Run: headless pygame with SDL's dummy video driver; simulated clock (each Clock.tick advances the game by its frame time, no real sleeping); random seed 0; keys injected as events and as key.get_pressed() state; no mouse input.
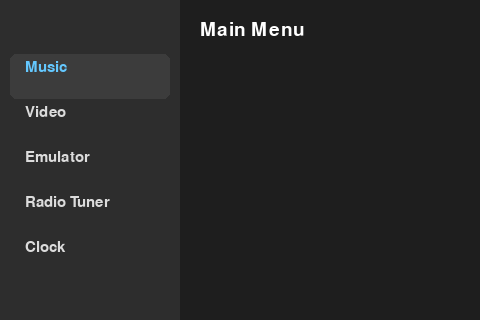
Frame 1 of 4 · flips 1–60 · no input
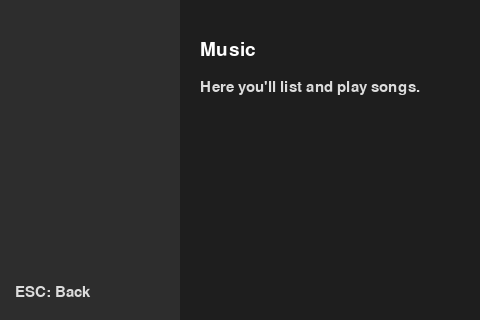
Frame 2 of 4 · flips 61–180 · tapped SPACE, RETURN · held RIGHT (→), D
Frame 3 of 4 · flips 181–300 · held DOWN (↓), S · screen unchanged from frame 2, image omitted
Frame 4 of 4 · flips 301–420 · held LEFT (←), A, UP (↑), W · screen unchanged from frame 3, image omitted

The pygame program that drew these frames:

import sys
import pygame

# ---------- CONFIG ----------

SCREEN_WIDTH = 480
SCREEN_HEIGHT = 320
FPS = 60

BG_COLOR = (30, 30, 30)          # Background
MENU_BG_COLOR = (45, 45, 45)     # Left menu panel
TEXT_COLOR = (220, 220, 220)
HIGHLIGHT_COLOR = (100, 200, 255)
TITLE_COLOR = (255, 255, 255)

FONT_NAME = "Arial"
TITLE_FONT_SIZE = 28
MENU_FONT_SIZE = 22

MENU_ITEMS = ["Music", "Video", "Emulator", "Radio Tuner", "Clock"]

STATE_MAIN_MENU = "main_menu"
STATE_MUSIC = "music"
STATE_VIDEO = "video"
STATE_EMULATOR = "emulator"
STATE_RADIO = "radio"
STATE_CLOCK = "clock"


class HandheldApp:
    def __init__(self):
        pygame.init()
        self.screen = pygame.display.set_mode((SCREEN_WIDTH, SCREEN_HEIGHT))
        pygame.display.set_caption("Handheld Launcher")

        self.clock = pygame.time.Clock()
        self.title_font = pygame.font.SysFont(FONT_NAME, TITLE_FONT_SIZE)
        self.menu_font = pygame.font.SysFont(FONT_NAME, MENU_FONT_SIZE)

        self.running = True
        self.state = STATE_MAIN_MENU
        self.selected_index = 0

    # ----- MAIN LOOP -----

    def run(self):
        while self.running:
            self.handle_events()
            self.update()
            self.draw()
            pygame.display.flip()
            self.clock.tick(FPS)

        pygame.quit()
        sys.exit()

    # ----- EVENTS -----

    def handle_events(self):
        for event in pygame.event.get():
            if event.type == pygame.QUIT:
                self.running = False

            elif event.type == pygame.KEYDOWN:
                if self.state == STATE_MAIN_MENU:
                    self.handle_menu_input(event)
                else:
                    self.handle_screen_input(event)

    def handle_menu_input(self, event):
        if event.key == pygame.K_UP:
            self.selected_index = (self.selected_index - 1) % len(MENU_ITEMS)
        elif event.key == pygame.K_DOWN:
            self.selected_index = (self.selected_index + 1) % len(MENU_ITEMS)
        elif event.key == pygame.K_RETURN:
            self.activate_menu_item()

    def handle_screen_input(self, event):
        # ESC to go back to main menu from any sub‑screen
        if event.key == pygame.K_ESCAPE:
            self.state = STATE_MAIN_MENU

        # Later: add controls per screen (e.g. music play/pause)
        # if self.state == STATE_MUSIC and event.key == pygame.K_SPACE:
        #     self.toggle_music()
        pass

    def activate_menu_item(self):
        label = MENU_ITEMS[self.selected_index]

        if label == "Music":
            self.state = STATE_MUSIC
        elif label == "Video":
            self.state = STATE_VIDEO
        elif label == "Emulator":
            self.state = STATE_EMULATOR
        elif label == "Radio Tuner":
            self.state = STATE_RADIO
        elif label == "Clock":
            self.state = STATE_CLOCK

    # ----- UPDATE -----

    def update(self):
        # Later: animations, clock ticks, radio scanning, etc.
        pass

    # ----- DRAW -----

    def draw(self):
        self.screen.fill(BG_COLOR)

        if self.state == STATE_MAIN_MENU:
            self.draw_main_menu()
        elif self.state == STATE_MUSIC:
            self.draw_screen("Music", "Here you'll list and play songs.")
        elif self.state == STATE_VIDEO:
            self.draw_screen("Video", "Here you'll browse and play videos.")
        elif self.state == STATE_EMULATOR:
            self.draw_screen("Emulator", "Here you'll launch ROMs.")
        elif self.state == STATE_RADIO:
            self.draw_screen("Radio Tuner", "Here you'll tune FM stations.")
        elif self.state == STATE_CLOCK:
            self.draw_screen("Clock", "Here you'll show time and alarms.")

    def draw_main_menu(self):
        menu_width = 180
        pygame.draw.rect(self.screen, MENU_BG_COLOR, (0, 0, menu_width, SCREEN_HEIGHT))

        title_surface = self.title_font.render("Main Menu", True, TITLE_COLOR)
        self.screen.blit(title_surface, (menu_width + 20, 20))

        start_y = 60
        spacing = 45

        for i, label in enumerate(MENU_ITEMS):
            is_selected = (i == self.selected_index)
            color = HIGHLIGHT_COLOR if is_selected else TEXT_COLOR

            if is_selected:
                highlight_rect = pygame.Rect(
                    10,
                    start_y + i * spacing - 6,
                    menu_width - 20,
                    spacing
                )
                pygame.draw.rect(self.screen, (60, 60, 60), highlight_rect, border_radius=6)

            text_surface = self.menu_font.render(label, True, color)
            self.screen.blit(text_surface, (25, start_y + i * spacing))

    def draw_screen(self, title, subtitle):
        menu_width = 180
        pygame.draw.rect(self.screen, MENU_BG_COLOR, (0, 0, menu_width, SCREEN_HEIGHT))

        back_text = self.menu_font.render("ESC: Back", True, TEXT_COLOR)
        self.screen.blit(back_text, (15, SCREEN_HEIGHT - 35))

        title_surface = self.title_font.render(title, True, TITLE_COLOR)
        self.screen.blit(title_surface, (menu_width + 20, 40))

        subtitle_surface = self.menu_font.render(subtitle, True, TEXT_COLOR)
        self.screen.blit(subtitle_surface, (menu_width + 20, 80))


if __name__ == "__main__":
    app = HandheldApp()
    app.run()
